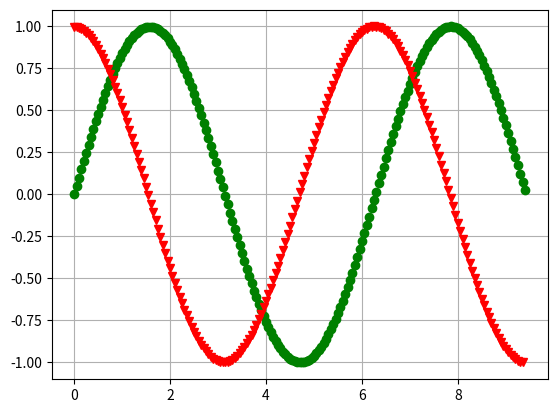

Write the Python code that produced this figure. (Note: this script raises an exception after producing the figure.)
# _*_ coding: utf-8 -*-

import numpy as np
import matplotlib.pyplot as plt

def mans_sinuss(x):
    k = 0
    a = (-1)**0*x**1/(1)
    S = a
    
    while k<500:
        k = k + 1
        R = (-1) *x**2 /((2*k)*(2*k+1))
        a = a * R
        S = S + a
        
    return S
a = 0. # pi/2
b = 3 * np.pi # 3*pi/2
x = np.arange(a,b,0.05)
y = mans_sinuss(x)
plt.plot(x,y,'go')
plt.grid()
#plt.show()

n = len (x)
y_prim = []
for i in range (n-1):
     #print i, x[i], y[i],
     delta_x = x[i+1]-x[i]
     delta_y = y[i+1]-y[i]
     #y_prim = delta_y/delta_x
     #print y_prim
     y_prim.append(delta_y/delta_x)
     #print y_prim[i]

plt.plot(x[:n-1],y_prim,'rv')
plt.show()

y_prim = []
for i in range (n-2):
    delta_x = x[i+1]-x[i]
    delta_y_prim = y_prim[i+1]-y_prim[i] 
    y_prim_prim.append(delta_y_prim/delta_x)

plt.plot(x[:n-2],y_prim,'b*')
plt.show()
